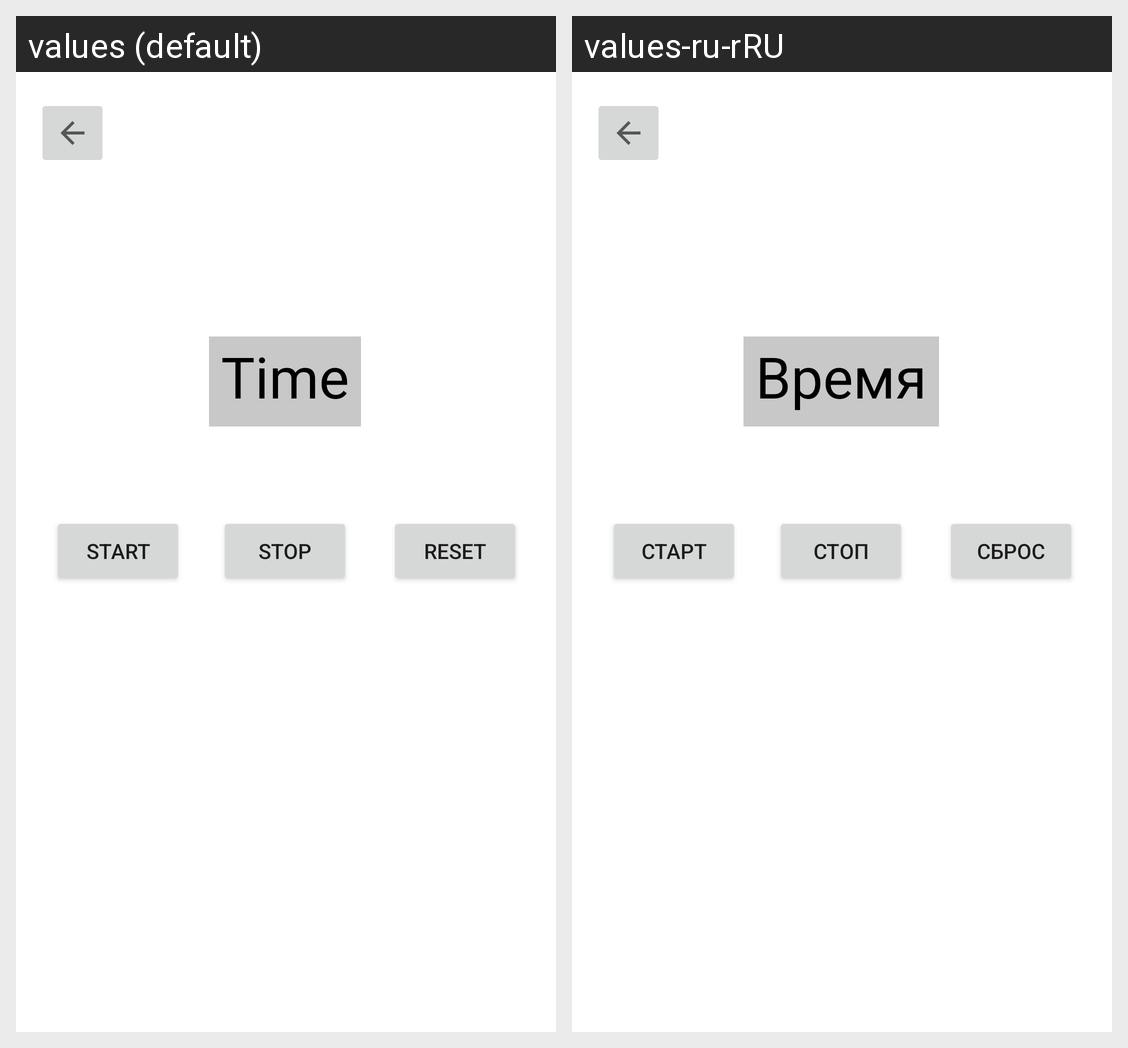

Strings drawn on this Android screen and how each of the app's shown locales translates them:
Android screen res/layout/activity_stopwatch.xml rendered under 2 locales, left to right: values (default), values-ru-rRU. Device: Nexus 5 (rendered at 1080×1920; each locale shown at half size, 540×960, under a caption strip naming it); theme Theme.MaterialComponents.Light.DarkActionBar.
Strings drawn on this screen, with the default value and each locale's value (text and hints the layout hard-codes, and strings that could not be matched under every locale, appear in the picture but are not listed):

stopwatch_activity_start_button
  values: Start
  values-ru-rRU: Старт

stopwatch_activity_stop_button
  values: Stop
  values-ru-rRU: Стоп

stopwatch_activity_reset_button
  values: Reset
  values-ru-rRU: Сброс

stopwatch_text
  values: Time
  values-ru-rRU: Время
